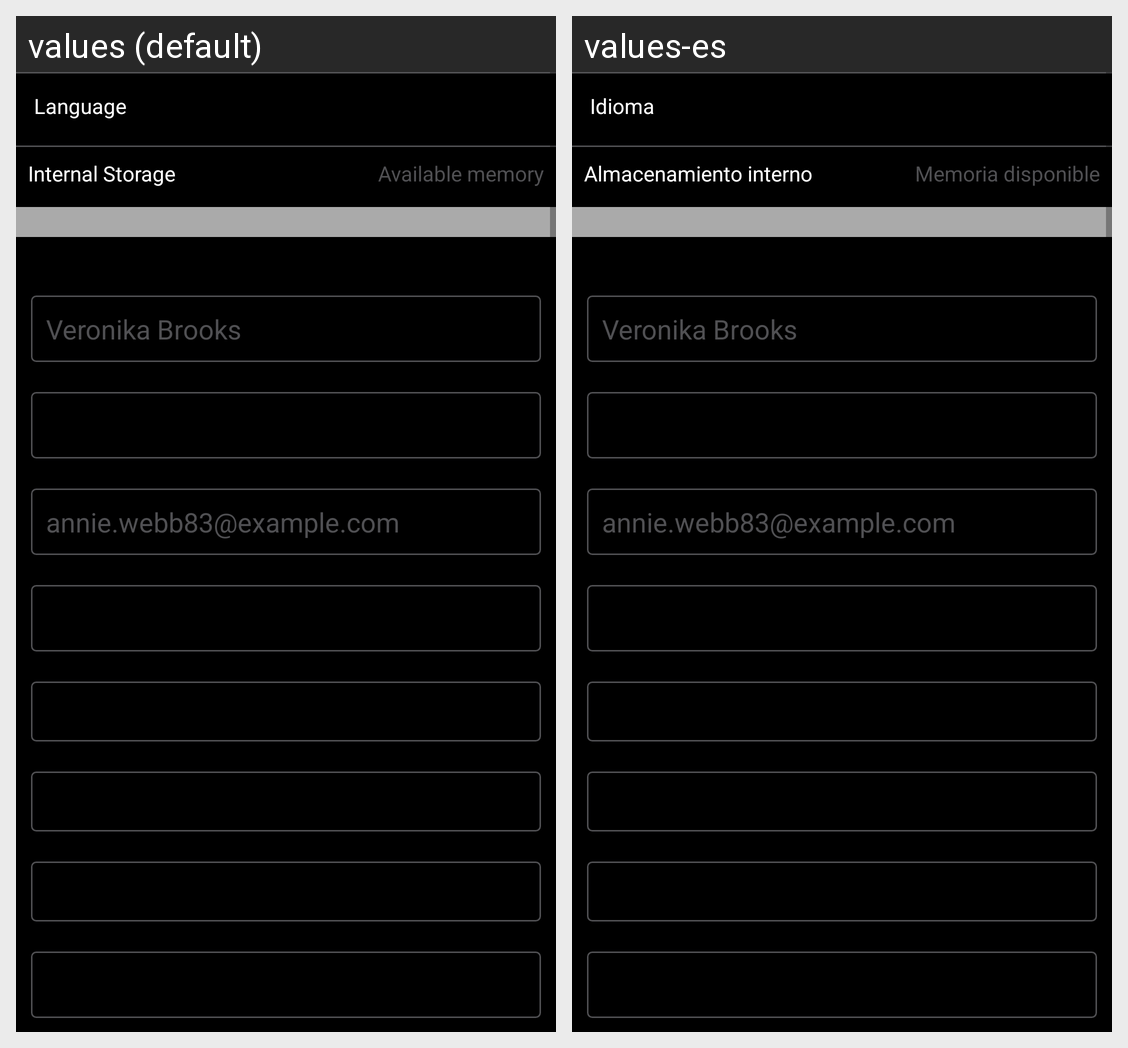

This grid shows one Android layout under two languages. Give, for every string resource on the screen, its name, the default text and each shown locale's text.
Android screen res/layout/fragment_fragment_account_setting.xml rendered under 2 locales, left to right: values (default), values-es. Device: Nexus 5 (rendered at 1080×1920; each locale shown at half size, 540×960, under a caption strip naming it); theme AppTheme.
Strings drawn on this screen, with the default value and each locale's value (text and hints the layout hard-codes, and strings that could not be matched under every locale, appear in the picture but are not listed):

language
  values: Language
  values-es: Idioma

internal_storage
  values: Internal Storage
  values-es: Almacenamiento interno

available_memory
  values: Available memory
  values-es: Memoria disponible

account_veronika_brooks
  values: Veronika Brooks
  values-es: Veronika Brooks

account_email
  values: annie.webb83@example.com
  values-es: annie.webb83@example.com
